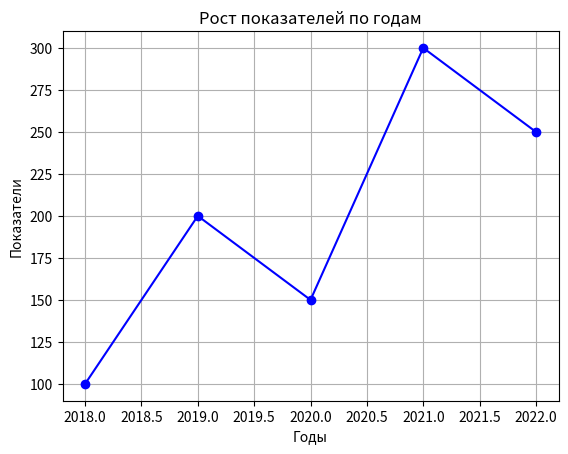

Write Python code to recreate this figure.
import matplotlib.pyplot as plt

# Генерируем данные для графика
years = [2018, 2019, 2020, 2021, 2022]
values = [100, 200, 150, 300, 250]

# Построение графика
plt.plot(years, values, marker='o', linestyle='-', color='b')
plt.title("Рост показателей по годам")
plt.xlabel("Годы")
plt.ylabel("Показатели")
plt.grid(True)
plt.show()
